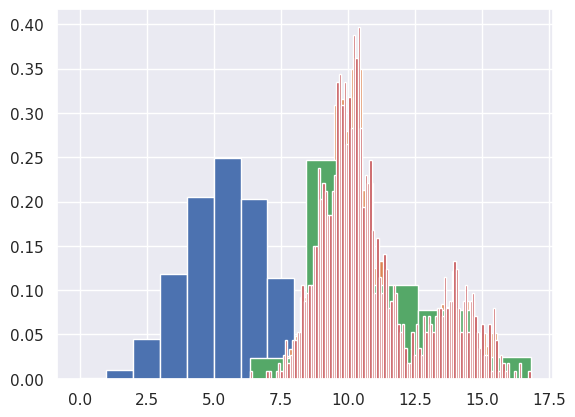

Source code (Python): (Note: this script raises an exception after producing the figure.)
#Import packages
import numpy as np
import pandas as pd
import seaborn as sns
import matplotlib.pyplot as plt
%matplotlib inline
sns.set()

# Generate data & plot histogram
rng = np.random.default_rng(42)
x = rng.binomial(10, 0.5, 10000)
plt.hist(x, density=True, bins=10);

# Generate data & plot histogram 
rng = np.random.default_rng(42)
x1 = rng.normal(10, 1, 1000)
x2 = rng.normal(14, 1, 300)
x_all = np.concatenate((x1, x2))
plt.hist(x_all, density=True, bins=50);

# Generate data & plot histogram 
rng = np.random.default_rng(42)
x1 = rng.normal(10, 1, 1000)
x2 = rng.normal(14, 1, 300)
x_all = np.concatenate((x1, x2))
plt.hist(x_all, density=True, bins=5);

# Generate data & plot histogram 
rng = np.random.default_rng(42)
x1 = rng.normal(10, 1, 1000)
x2 = rng.normal(14, 1, 300)
x_all = np.concatenate((x1, x2))
plt.hist(x_all, density=True, bins=120);

from gapminder import gapminder as df
df.head()

## Create individual dataframes for specific years
df_52 = df[df["year"]==1952]
df_62 = df[df["year"]==1962]
df_72 = df[df["year"]==1972]
df_82 = df[df["year"]==1982]
df_92 = df[df["year"]==1992]

plt.hist(df_52['lifeExp']);

plt.hist(df_52['lifeExp']);
plt.hist(df_62['lifeExp']);

plt.hist(df_52['lifeExp'], alpha=0.5);
plt.hist(df_62['lifeExp'], alpha=0.5);

plt.hist(df_52['lifeExp'], alpha=0.5);
plt.hist(df_62['lifeExp'], alpha=0.5);
plt.hist(df_72['lifeExp'], alpha=0.5);
plt.hist(df_82['lifeExp'], alpha=0.5);
plt.hist(df_92['lifeExp'], alpha=0.5);

# generate control data
control = np.random.normal(0, 2, 10**4)
# generate experiment data
experiment = np.random.normal(1, 2, 10**4)
# plot both
plt.hist(control, alpha=0.5);
plt.hist(experiment, alpha = 0.5);

def ecdf(data):
    """Compute ECDF for a one-dimensional array of measurements."""
    # Number of data points
    n = len(data)

    # x-data for the ECDF
    x = np.sort(data)

    # y-data for the ECDF
    y = np.arange(1, n+1) / n

    return x, y

# Generate data & plot histogram 
x = rng.binomial(10, 0.5, 10000)
plt.hist(x, density=True, bins=10);

# Generate x- and y-data for the ECDF
x_flips, y_flips = ecdf(x)

# Plot the ECDF
plt.plot(x_flips, y_flips, marker='.', linestyle='none');

rng = np.random.default_rng(42)

# Generate data & plot histogram 
x1 = rng.normal(10, 1, 1000)
x2 = rng.normal(14, 1, 300)
x_all = np.concatenate((x1, x2))
plt.subplot(1, 2, 1)
plt.hist(x_all, density=True, bins=50);
plt.subplot(1, 2, 2)
plt.hist(x_all, density=True, bins=5);

# Generate x- and y-data for the ECDF
x_flips, y_flips = ecdf(x_all)

# Plot the ECDF
plt.plot(x_flips, y_flips, marker='.', linestyle='none');

plt.hist(control, alpha=0.5);
plt.hist(experiment, alpha = 0.5);

x_c, y_c = ecdf(control)
x_e, y_e = ecdf(experiment)
plt.plot(x_c, y_c)
plt.plot(x_e, y_e);

# Create data for ECDFs
x_lifeExp52, y_lifeExp52 = ecdf(df_52["lifeExp"])
x_lifeExp62, y_lifeExp62 = ecdf(df_62["lifeExp"])
x_lifeExp72, y_lifeExp72 = ecdf(df_72["lifeExp"])
x_lifeExp82, y_lifeExp82 = ecdf(df_82["lifeExp"])
x_lifeExp92, y_lifeExp92 = ecdf(df_92["lifeExp"])
# Plot ECDFs
plt.plot(x_lifeExp52, y_lifeExp52, label='1952');
plt.plot(x_lifeExp62, y_lifeExp62, label='1962');
plt.plot(x_lifeExp72, y_lifeExp72, label='1972');
plt.plot(x_lifeExp82, y_lifeExp82, label='1982');
plt.plot(x_lifeExp92, y_lifeExp92, label='1992');
#plt.xscale("log");
plt.legend();

sns.swarmplot(y="lifeExp", data=df_52);

sns.swarmplot(x="continent", y="lifeExp", data=df_52);

sns.boxplot(x="continent", y="lifeExp", data=df_52);

df_52["lifeExp"].plot.hist();

df_52["lifeExp"].plot.kde();

sns.violinplot(y="lifeExp", data=df_52);